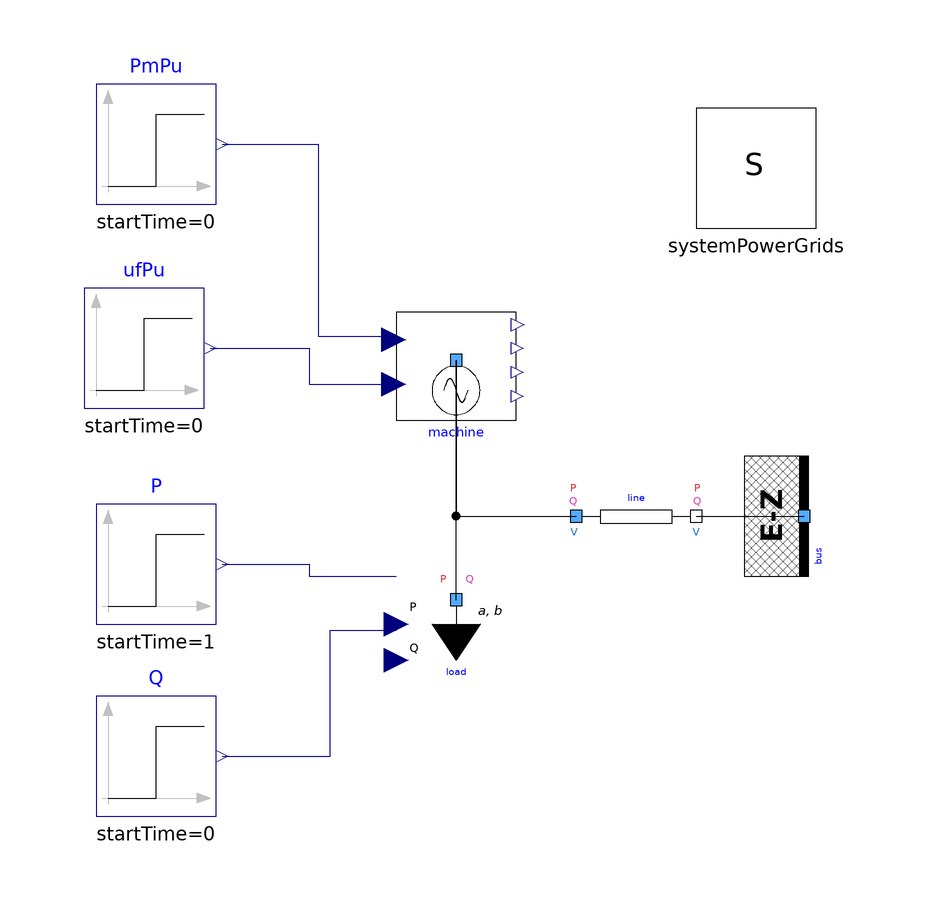

This picture is the connection diagram that the Modelica source below describes through its graphical annotations.

model SynchronousMachine4WindingsPowerSwing
  extends Modelica.Icons.Example;
  PowerGridsMC.Electrical.Buses.InfiniteBus bus(SNom = 5.5e+08, UNom = 24000, UStart = 24000, X = 0, portVariablesPhases = true, portVariablesPu = true, theta = 0) annotation (
    Placement(visible = true, transformation(origin = {58, -8}, extent = {{-10, -10}, {10, 10}}, rotation = -90)));
  PowerGridsMC.Electrical.Machines.SynchronousMachine4Windings machine(H = 6, PStart = -4.95e+08, QStart = -2.5e+08, SNom = 5.5e+08, Tpd0 = 8, Tppd0 = 0.03, Tppq0 = 0.07, Tpq0 = 1, UNom = 24000, UStart = 24000, excitationPuType = PowerGridsMC.Types.Choices.ExcitationPuType.nominalStatorVoltageNoLoad, portVariablesPhases = true, raPu = 0, timeConstApprox = PowerGridsMC.Types.Choices.TimeConstantsApproximation.exactComputation, xdPu = 1.81, xlPu = 0.15, xpdPu = 0.3, xppdPu = 0.23, xppqPu = 0.25, xpqPu = 0.65, xqPu = 1.76) annotation (
    Placement(visible = true, transformation(origin = {0, 18}, extent = {{-10, -10}, {10, 10}}, rotation = 0)));
  inner PowerGridsMC.Electrical.System systemPowerGrids annotation (
    Placement(transformation(origin = {50, 50}, extent = {{-10, -10}, {10, 10}})));
  Modelica.Blocks.Sources.Step PmPu(height = 0.0, offset = 0.9, startTime = 0) annotation (
    Placement(visible = true, transformation(origin = {-50, 54}, extent = {{-10, -10}, {10, 10}}, rotation = 0)));
  Modelica.Blocks.Sources.Step ufPu(height = 0, offset = machine.ufPuInStart) annotation (
    Placement(visible = true, transformation(origin = {-52, 20}, extent = {{-10, -10}, {10, 10}}, rotation = 0)));
  PowerGridsMC.Electrical.Branches.LineConstantImpedance line(PStartA = 0, PStartB = 0, R = 0, SNom = 1e+08, UNom = 24000, X = 1, portVariablesPhases = true, portVariablesPu = true) annotation (
    Placement(visible = true, transformation(origin = {30, -8}, extent = {{-10, -10}, {10, 10}}, rotation = 0)));
  PowerGridsMC.Electrical.Loads.LoadAlphaBetaInputs load(
    PStart=4.95e+08,
    QStart=2.5e+08,
    SNom=5.5e+08,
    UNom=24000,
    UPhaseStart=0.680678,
    portVariablesPhases=true) annotation (Placement(visible=true,
        transformation(
        origin={0,-22},
        extent={{-10,-10},{10,10}},
        rotation=0)));
  Modelica.Blocks.Sources.Step P(height = -10e6, offset = 495e6, startTime = 1) annotation (
    Placement(transformation(origin = {-50, -16}, extent = {{-10, -10}, {10, 10}})));
  Modelica.Blocks.Sources.Step Q(height = 0, offset = 250e6) annotation (
    Placement(transformation(origin = {-50, -48}, extent = {{-10, -10}, {10, 10}})));
equation
  connect(ufPu.y, machine.ufPuIn) annotation (
    Line(points = {{-41, 20}, {-24.5, 20}, {-24.5, 14}, {-10, 14}}, color = {0, 0, 127}));
  connect(machine.terminal, line.terminalA) annotation (
    Line(points = {{-1.42109e-15, 18}, {-1.42109e-15, -8}, {20, -8}}));
  connect(line.terminalB, bus.terminal) annotation (
    Line(points = {{40, -8}, {58, -8}}));
  connect(Q.y, load.QRefIn) annotation (
    Line(points = {{-39, -48}, {-21, -48}, {-21, -27}, {-10, -27}}, color = {0, 0, 127}));
  connect(PmPu.y, machine.pmPuIn) annotation (Line(points={{-39,54},{-23,54},{-23,
          22},{-10,22}}, color={0,0,127}));
  connect(load.terminal, machine.terminal) annotation (
    Line(points = {{-1.42109e-15, -22}, {-1.42109e-15, 18}}));
  connect(P.y, load.PRefIn) annotation (
    Line(points = {{-39, -16}, {-24.5, -16}, {-24.5, -18}, {-10, -18}}, color = {0, 0, 127}));
  annotation (
    experiment(StartTime = 0, StopTime = 100, Tolerance = 1e-06, Interval = 0.002),
    __OpenModelica_commandLineOptions = "--daeMode -d=initialization,evaluateAllParameters",
    Documentation(info = "<html><head></head><body><p>Test case for the dynamic operation of the <a href=\"modelica://PowerGridsMC.Electrical.SynchronousMachine4Windings\">SynchronousMachine4Windings</a> model. The machine, whose parameters are the same as in <a href=\"modelica://PowerGridsMC.Electrical.Test.SynchronousMachine4Windings\">Test.SynchronousMachine4Windings</a>, except for a system frequency of 50 Hz and for a zero stator resistance, is connected to a local PQ load absorbing 495 MW of active power and 250 MVA of reactive power, which correspond to the machine power input and excitation voltage. A purely inductive line of 1 Ohm impedance, which corresponds to 0.96 p.u., connects the machine to an infinite bus, and is initially unloaded, so that all the initial voltage angles at all ports are close to zero, while the machine angle is 41.35 deg.</p>
<p>At time = 1, the active power absorption of the load is reduced by 10 MW. As a consequence, the excess active power is rerouted to the transmission line, causing an increase of the load angle. The classical oscillatory swinging motion of the machine angle <code>machine.theta</code> ensues, with a pseudo-period of about 1.40 s, which is close to the theoretical value 2*pi*sqrt(2*H*XPu/omegaBase) = 1.21 of the simplified swing equation assuming ideal voltage control. The machine oscillations dampen out in about 40 s due to power dissipation in the damper windings, with the machine angle settling down to a new value of 42.37 deg. </p>
<p>Due to the absence of voltage regulation, <code>machine.port.VPU</code> decreases and settles down in about 150 s to a new, slightly lower value.</p>
</body></html>"),
  Diagram(coordinateSystem(extent = {{-80, 80}, {80, -60}})));
end SynchronousMachine4WindingsPowerSwing;